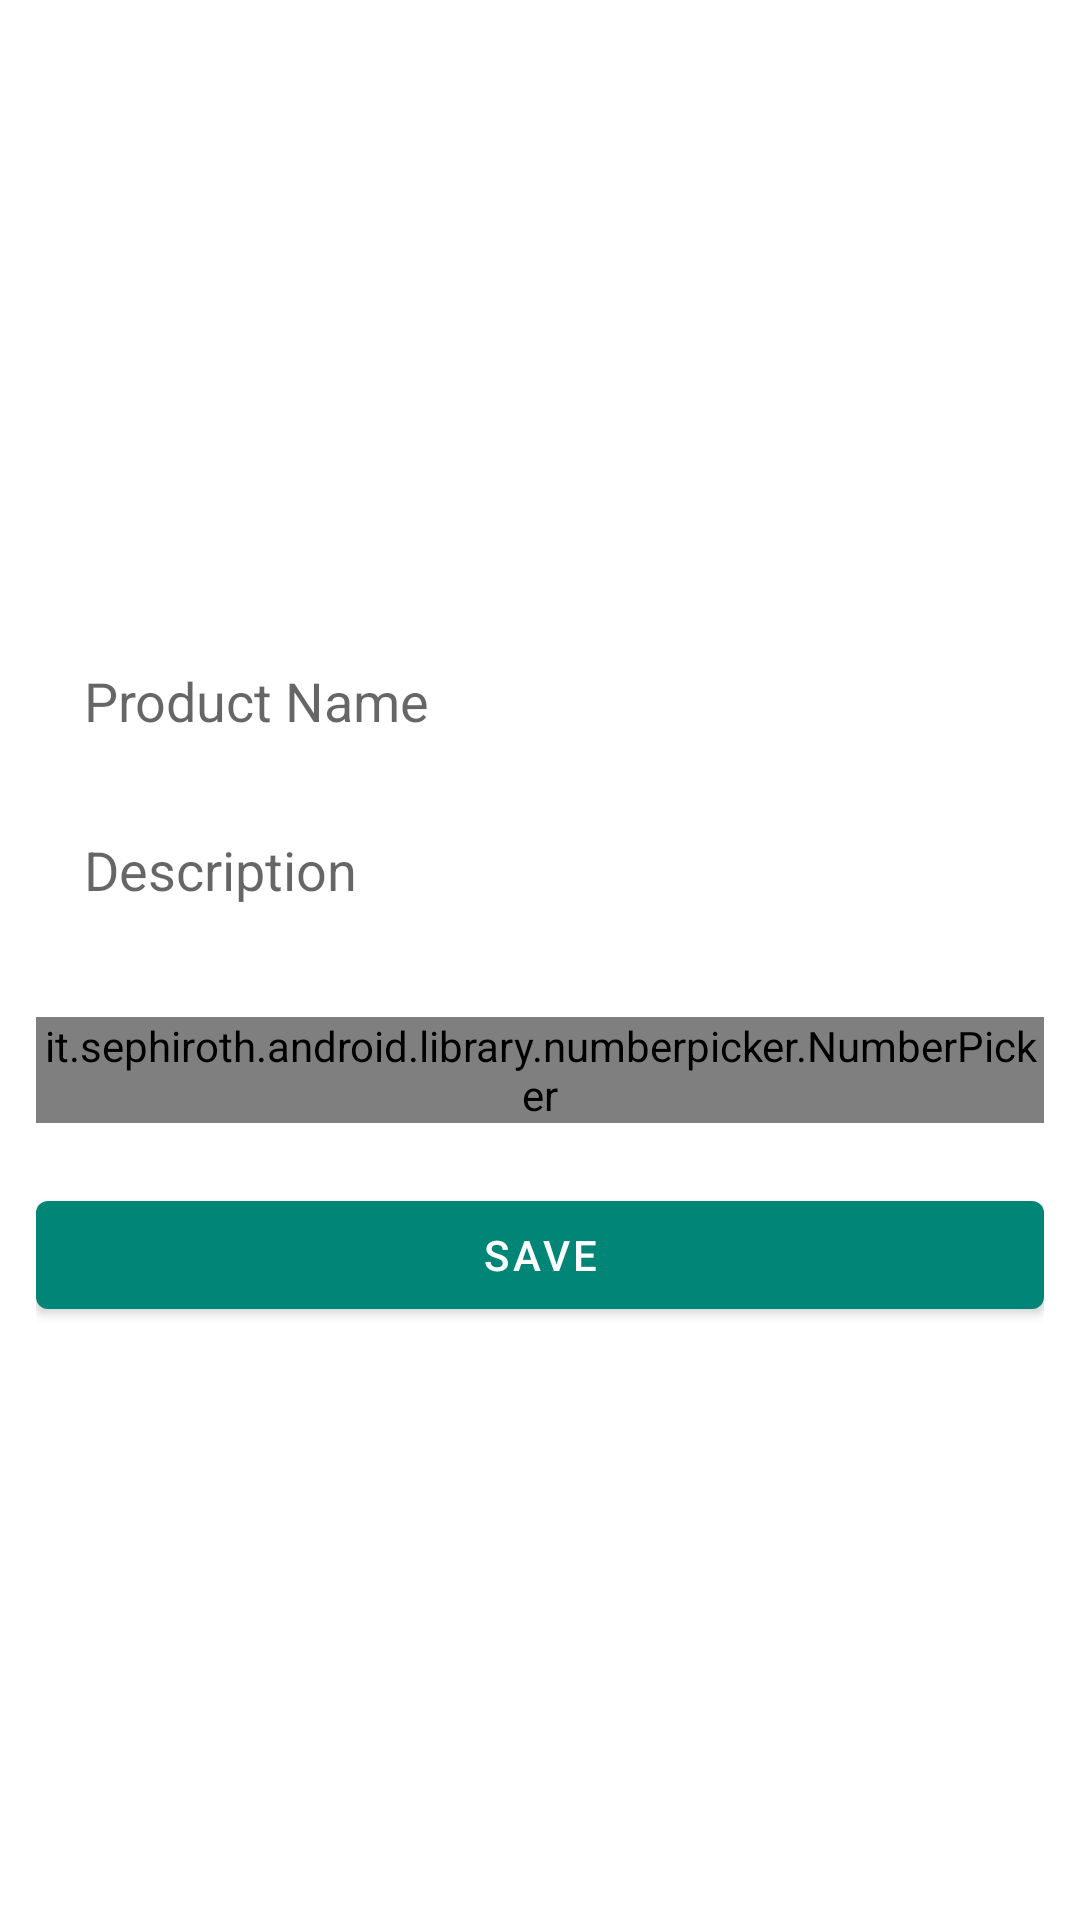

Reconstruct the res/layout file that produces this screen, plus the resources it refers to.
<!-- AndroidManifest.xml: application theme Theme.MyApp -->
<!-- res/layout/dialog_add_item_show.xml -->
<?xml version="1.0" encoding="utf-8"?>
<LinearLayout xmlns:android="http://schemas.android.com/apk/res/android"
    xmlns:app="http://schemas.android.com/apk/res-auto"
    xmlns:tools="http://schemas.android.com/tools"
    android:layout_gravity="center"
    android:gravity="center"
    android:layout_width="320dp"
    android:layout_height="wrap_content"
    android:orientation="vertical"
    android:padding="12dp"
    tools:context=".ui.MainActivity">

    <com.google.android.material.textfield.TextInputEditText
        style="@style/Widget.MaterialComponents.TextInputLayout.FilledBox"
        android:textSize="18dp"
        android:id="@+id/edit_text_title"
        android:layout_width="match_parent"
        android:layout_height="wrap_content"
        android:hint="Product Name"
        />

    <com.google.android.material.textfield.TextInputEditText
        style="@style/Widget.MaterialComponents.TextInputLayout.OutlinedBox"
        android:textSize="18dp"
        android:id="@+id/edit_text_description"
        android:layout_width="match_parent"
        android:layout_height="wrap_content"
        android:hint="Description"
        android:inputType="textMultiLine"
        android:layout_marginTop="5dp"
        />


    <it.sephiroth.android.library.numberpicker.NumberPicker
        android:id="@+id/numberPicker1"
        android:layout_width="wrap_content"
        android:layout_height="wrap_content"
        android:layout_marginBottom="20dp"
        android:layout_marginTop="20dp"
        />

    <com.google.android.material.button.MaterialButton
        style="@style/Widget.MaterialComponents.Button"
        android:id="@+id/material_button"
        android:layout_width="match_parent"
        android:layout_height="wrap_content"
        android:text="save"/>

</LinearLayout>
<!-- resources referenced by this layout -->
<resources>
  <style name="Theme.MyApp" parent="Theme.MaterialComponents.DayNight.DarkActionBar">
          <item name="colorPrimary">@color/colorPrimary</item>
          <item name="colorPrimaryDark">@color/colorPrimaryDark</item>
          <item name="colorAccent">@color/colorAccent</item>
  
      </style>
  <color name="colorPrimary">#008577</color>
  <color name="colorPrimaryDark">#00574B</color>
  <color name="colorAccent">#008577</color>
</resources>
